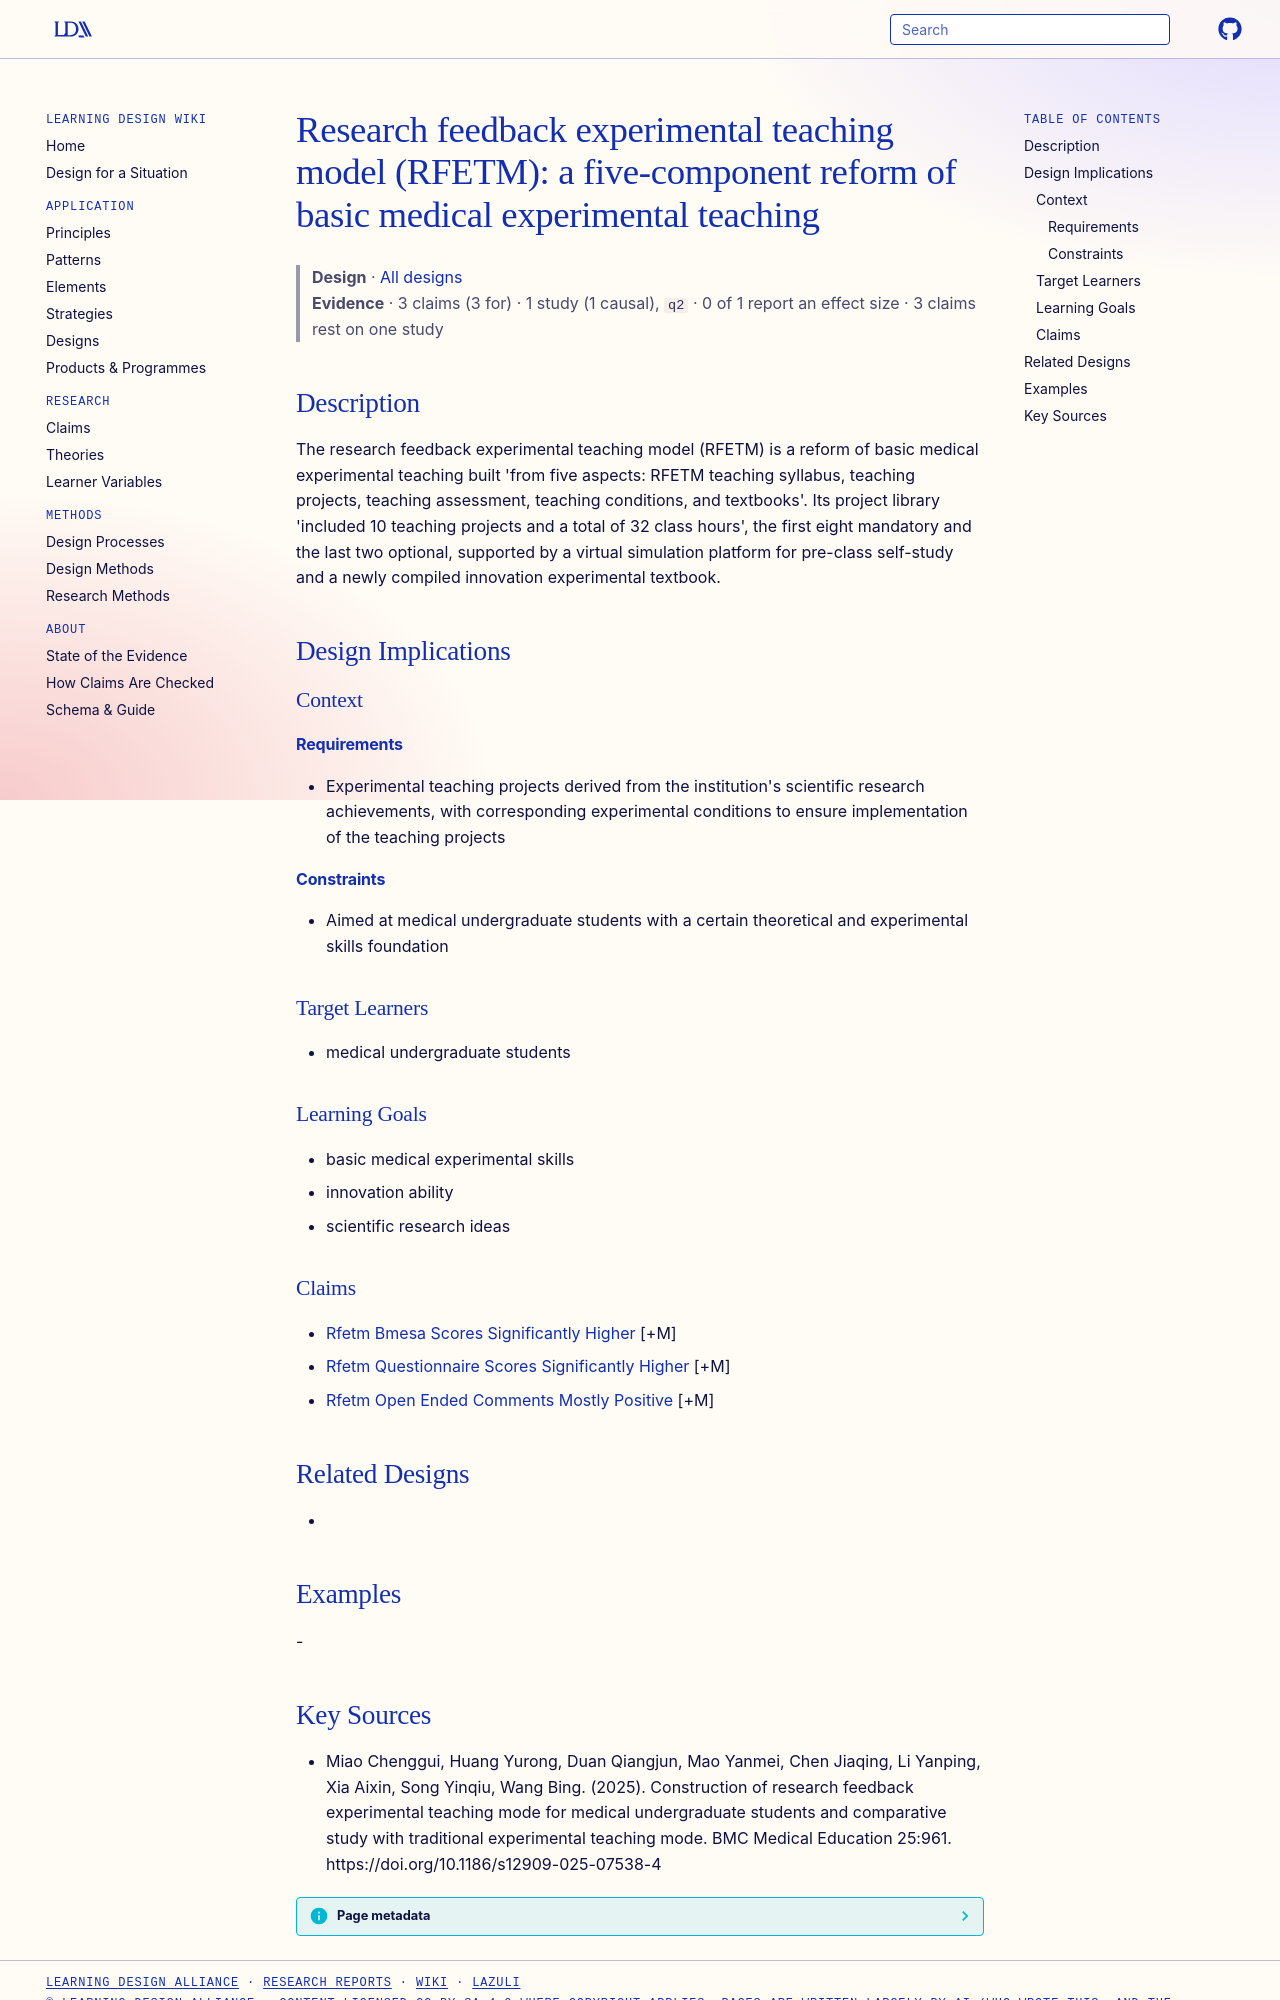

repository: Learning-Design-Alliance/learning-wiki · page: designs/rfetm-five-component-teaching-model/index.html · generator: mkdocs

---
type: design
id: rfetm-five-component-teaching-model
title: "Research feedback experimental teaching model (RFETM): a five-component reform of basic medical experimental teaching"
description: "The research feedback experimental teaching model (RFETM) is a reform of basic medical experimental teaching built 'from five aspects: RFETM teaching syllabus, teaching projects, teaching assessment, teaching conditio..."
status: review
generated:
  by: "process:settle-candidates"
  at: 2026-11-06
sources:
  - id: miao-chenggui-2025
    resource: "https://doi.org/10.1186/s12909-025-07538-4"
    title: "Miao Chenggui, Huang Yurong, Duan Qiangjun, Mao Yanmei, Chen Jiaqing, Li Yanping, Xia Aixin, Song Yinqiu, Wang Bing. (2025). Construction of research feedback experimental teaching mode for medical undergraduate students and comparative study with traditional experimental teaching mode. BMC Medical Education 25:961. https://doi.org/10.1186/s12909-025-07538-4"
    author: Miao Chenggui, Huang Yurong, Duan Qiangjun, Mao Yanmei, Chen Jiaqing, Li Yanping, Xia Aixin, Song Yinqiu, Wang Bing
---

# Research feedback experimental teaching model (RFETM): a five-component reform of basic medical experimental teaching

> **Design** · [All designs](index.md)
> **Evidence** · 3 claims (3 for) · 1 study (1 causal), `q2` · 0 of 1 report an effect size · 3 claims rest on one study

## Description
The research feedback experimental teaching model (RFETM) is a reform of basic medical experimental teaching built 'from five aspects: RFETM teaching syllabus, teaching projects, teaching assessment, teaching conditions, and textbooks'. Its project library 'included 10 teaching projects and a total of 32 class hours', the first eight mandatory and the last two optional, supported by a virtual simulation platform for pre-class self-study and a newly compiled innovation experimental textbook.

## Design Implications

### Context
#### Requirements
- Experimental teaching projects derived from the institution's scientific research achievements, with corresponding experimental conditions to ensure implementation of the teaching projects
#### Constraints
- Aimed at medical undergraduate students with a certain theoretical and experimental skills foundation

### Target Learners
- medical undergraduate students

### Learning Goals
- basic medical experimental skills
- innovation ability
- scientific research ideas

### Claims
- [Rfetm Bmesa Scores Significantly Higher](../claims/rfetm-bmesa-scores-significantly-higher.md) [+M]
- [Rfetm Questionnaire Scores Significantly Higher](../claims/rfetm-questionnaire-scores-significantly-higher.md) [+M]
- [Rfetm Open Ended Comments Mostly Positive](../claims/rfetm-open-ended-comments-mostly-positive.md) [+M]

## Related Designs
- 

## Examples
-
